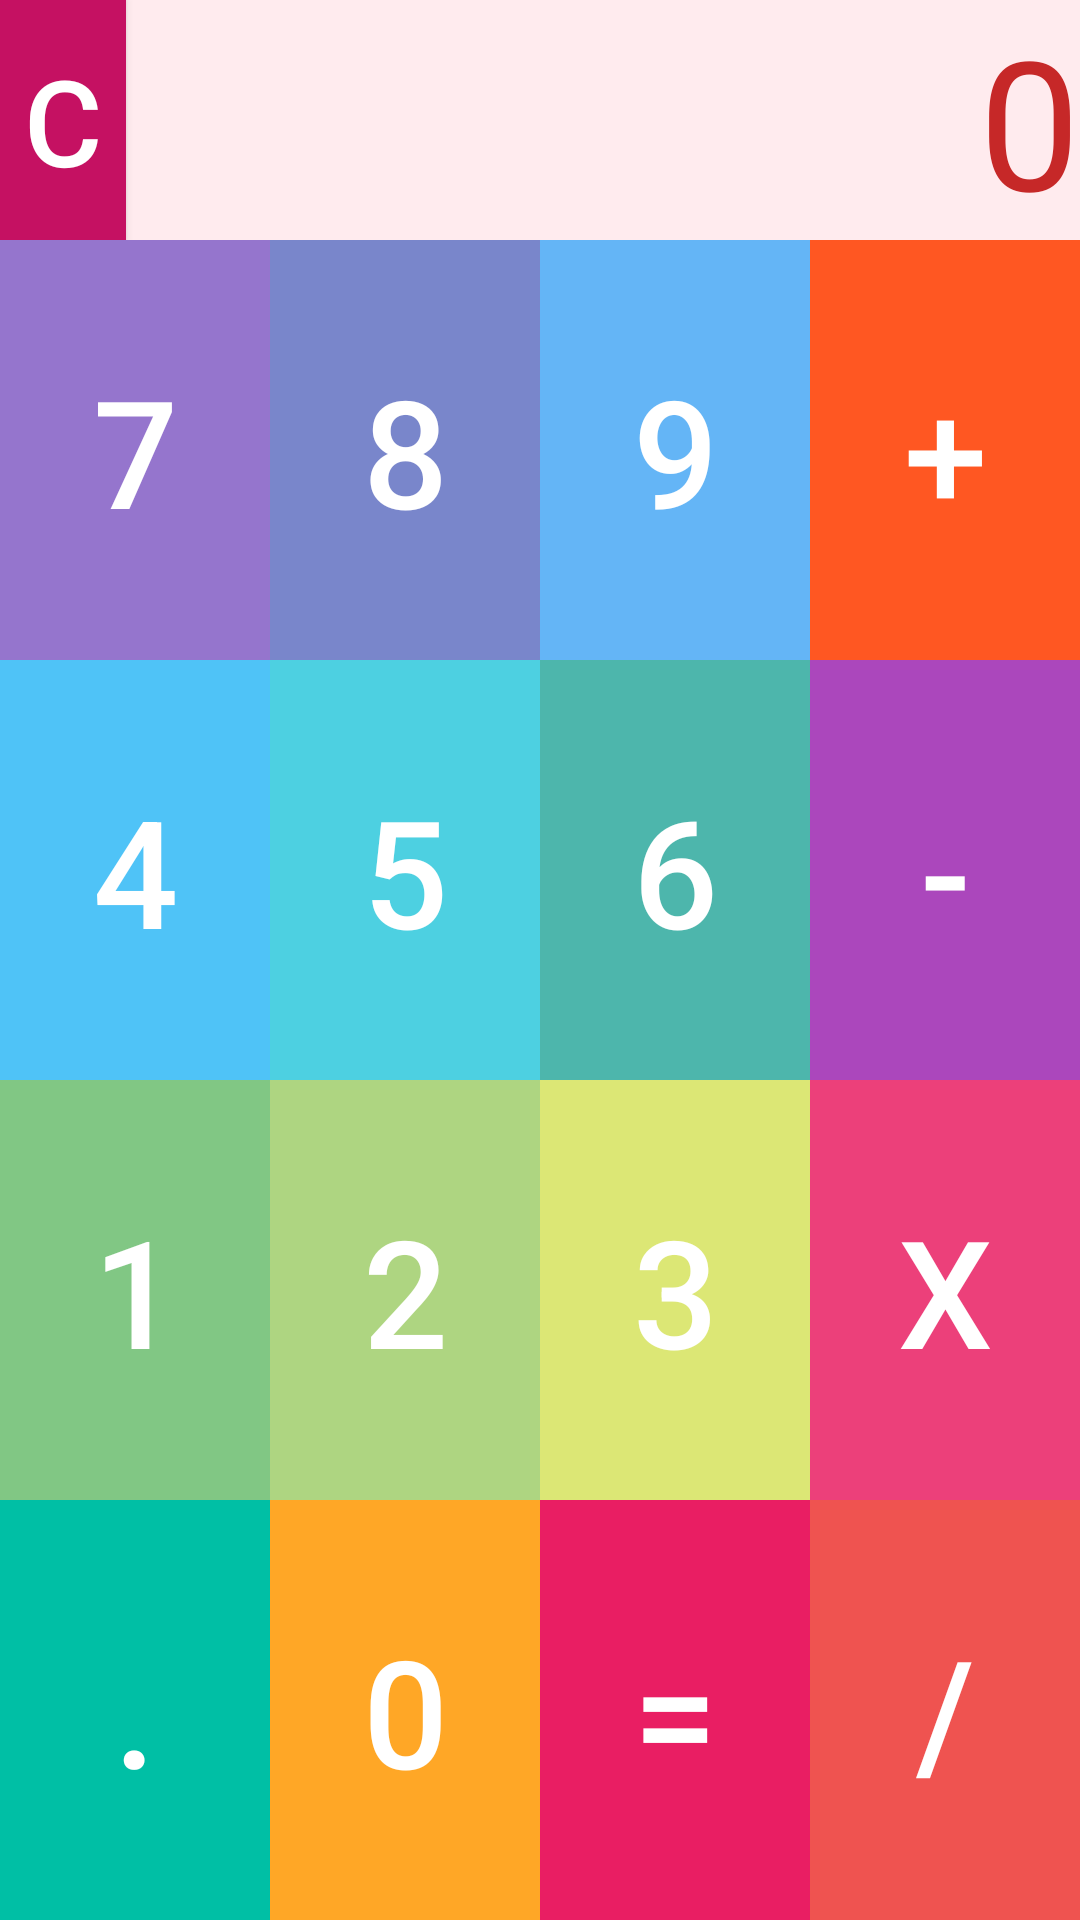

The Android layout XML behind this screen, and the referenced resources:
<!-- AndroidManifest.xml: application theme AppTheme -->
<!-- res/layout/activity_calculator.xml -->
<LinearLayout xmlns:android="http://schemas.android.com/apk/res/android"
    xmlns:tools="http://schemas.android.com/tools"
    android:layout_width="match_parent"
    android:layout_height="match_parent"
    android:background="#ffffff"
    android:orientation="vertical"
    android:weightSum="1"
    tools:context="com.calculator.sam.calculator.Calculator">

    <include
        android:id="@+id/app_bar"
        layout="@layout/app_bar"></include>


    <LinearLayout
        android:orientation="horizontal"
        android:layout_width="match_parent"
        android:layout_height="wrap_content">

        <Button
            android:layout_width="42dp"
            android:layout_height="fill_parent"
            android:textSize="40dp"
            android:background="#C51162"
            android:text="C"
            android:id="@+id/C" />

        <TextView
            android:layout_width="fill_parent"
            android:layout_height="fill_parent"
            android:background="#FFEBEE"
            android:textSize="60dp"
            android:id="@+id/Result"
            android:text="0"
            android:textColor="#C62828"
            android:gravity="center|right" />

    </LinearLayout>

    <LinearLayout
        android:id="@+id/Numbers"
        android:layout_width="match_parent"
        android:layout_height="match_parent"
        android:layout_gravity="right"
        android:orientation="vertical">

        <LinearLayout
            android:id="@+id/L789"
            android:layout_width="match_parent"
            android:layout_height="wrap_content"
            android:layout_weight="0.5"
            android:orientation="horizontal">

            <Button
                android:layout_weight="0.25"
                android:id="@+id/Num7"
                android:layout_width="fill_parent"
                android:layout_height="fill_parent"
                android:text="7"
                android:textSize="50dp"
                android:background="#9575CD"/>

            <Button
                android:layout_weight="0.25"
                android:id="@+id/Num8"
                android:layout_width="fill_parent"
                android:layout_height="fill_parent"
                android:text="8"
                android:textSize="50dp"
                android:background="#7986CB"/>

            <Button
                android:layout_weight="0.25"
                android:id="@+id/Num9"
                android:layout_width="fill_parent"
                android:layout_height="fill_parent"
                android:text="9"
                android:textSize="50dp"
                android:background="#64B5F6"
                 />
            <Button
                android:layout_weight="0.25"
                android:id="@+id/plus"
                android:layout_width="fill_parent"
                android:layout_height="fill_parent"
                android:text="+"
                android:textSize="50dp"
                android:background="#FF5722"/>
        </LinearLayout>

        <LinearLayout
            android:id="@+id/L456"
            android:layout_width="match_parent"
            android:layout_height="wrap_content"
            android:layout_weight="0.5"
            android:orientation="horizontal">

            <Button
                android:layout_weight="0.25"
                android:id="@+id/Num4"
                android:layout_width="fill_parent"
                android:layout_height="fill_parent"
                android:text="4"
                android:textSize="50dp"
                android:background="#4FC3F7"/>

            <Button
                android:layout_weight="0.25"
                android:id="@+id/Num5"
                android:layout_width="fill_parent"
                android:layout_height="fill_parent"
                android:text="5"
                android:textSize="50dp"
                android:background="#4DD0E1"/>

            <Button
                android:layout_weight="0.25"
                android:id="@+id/Num6"
                android:layout_width="fill_parent"
                android:layout_height="fill_parent"
                android:text="6"
                android:textSize="50dp"
                android:background="#4DB6AC"/>
            <Button
                android:layout_weight="0.25"
                android:id="@+id/minus"
                android:layout_width="fill_parent"
                android:layout_height="fill_parent"
                android:text="-"
                android:textSize="50dp"
                android:background="#AB47BC"/>
        </LinearLayout>

        <LinearLayout
            android:id="@+id/L123"
            android:layout_width="match_parent"
            android:layout_height="wrap_content"
            android:layout_weight="0.5"
            android:orientation="horizontal">

            <Button
                android:layout_weight="0.25"
                android:id="@+id/Num1"
                android:layout_width="fill_parent"
                android:layout_height="fill_parent"
                android:text="1"
                android:textSize="50dp"
                android:background="#81C784"/>

            <Button
                android:layout_weight="0.25"
                android:id="@+id/Num2"
                android:layout_width="fill_parent"
                android:layout_height="fill_parent"
                android:text="2"
                android:textSize="50dp"
                android:background="#AED581"/>

            <Button
                android:layout_weight="0.25"
                android:id="@+id/Num3"
                android:layout_width="fill_parent"
                android:layout_height="fill_parent"
                android:text="3"
                android:textSize="50dp"
                android:background="#DCE775"/>
            <Button
                android:layout_weight="0.25"
                android:id="@+id/multi"
                android:layout_width="fill_parent"
                android:layout_height="fill_parent"
                android:text="x"
                android:textSize="50dp"
                android:background="#EC407A"/>
        </LinearLayout>

        <LinearLayout
            android:id="@+id/L000"
            android:layout_width="match_parent"
            android:layout_height="wrap_content"
            android:layout_weight="0.5"
            android:orientation="horizontal">

            <Button
                android:layout_weight="0.25"
                android:id="@+id/vergule"
                android:layout_width="fill_parent"
                android:layout_height="fill_parent"
                android:text="."
                android:textSize="50dp"
                android:background="#00BFA5"/>

            <Button
                android:layout_weight="0.25"
                android:id="@+id/Num0"
                android:layout_width="fill_parent"
                android:layout_height="fill_parent"
                android:text="0"
                android:textSize="50dp"
                android:background="#FFA726"/>

            <Button
                android:layout_weight="0.25"
                android:id="@+id/Eql"
                android:layout_width="fill_parent"
                android:layout_height="fill_parent"
                android:text="="
                android:textSize="50dp"
                android:background="#E91E63" />
            <Button
                android:layout_weight="0.25"
                android:id="@+id/div"
                android:layout_width="fill_parent"
                android:layout_height="fill_parent"
                android:text="/"
                android:textSize="50dp"
                android:background="#EF5350"/>
        </LinearLayout>

    </LinearLayout>

    <EditText
        android:layout_width="0pt"
        android:layout_height="0pt"
        android:inputType="numberDecimal"
        android:ems="10"
        android:id="@+id/etNum1" />

    <EditText
        android:layout_width="0pt"
        android:layout_height="0pt"
        android:inputType="numberDecimal"
        android:ems="10"
        android:id="@+id/etNum2" />

</LinearLayout>
<!-- res/layout/app_bar.xml (included above) -->
<?xml version="1.0" encoding="utf-8"?>
<android.support.v7.widget.Toolbar
    xmlns:android="http://schemas.android.com/apk/res/android"
    xmlns:app="http://schemas.android.com/apk/res-auto"
    android:layout_width="match_parent"
    android:layout_height="0dp"
    android:background="@color/Pcolor"
    app:theme="@style/MyCoustumToolBarTheme"

    >

</android.support.v7.widget.Toolbar>
<!-- resources referenced by this layout -->
<resources>
  <color name="Pcolor">#2196F3</color>
  <style name="MyCoustumToolBarTheme" parent="ThemeOverlay.AppCompat.Dark">
          <item name="android:textColorPrimary">#ffffff</item>
          <item name="android:textColorSecondary">#ffffff</item>
  
  
      </style>
  <style name="AppTheme" parent="AppTheme.Base">
          
      </style>
  <style name="AppTheme.Base" parent="Theme.AppCompat.NoActionBar">
          <item name="colorPrimary">@color/Pcolor</item>
          <item name="colorPrimaryDark">@color/PcolorD</item>
          <item name="colorAccent">@color/Acolor</item>
  
  
      </style>
  <color name="PcolorD">#1976D2</color>
  <color name="Acolor">#FF9800</color>
</resources>
